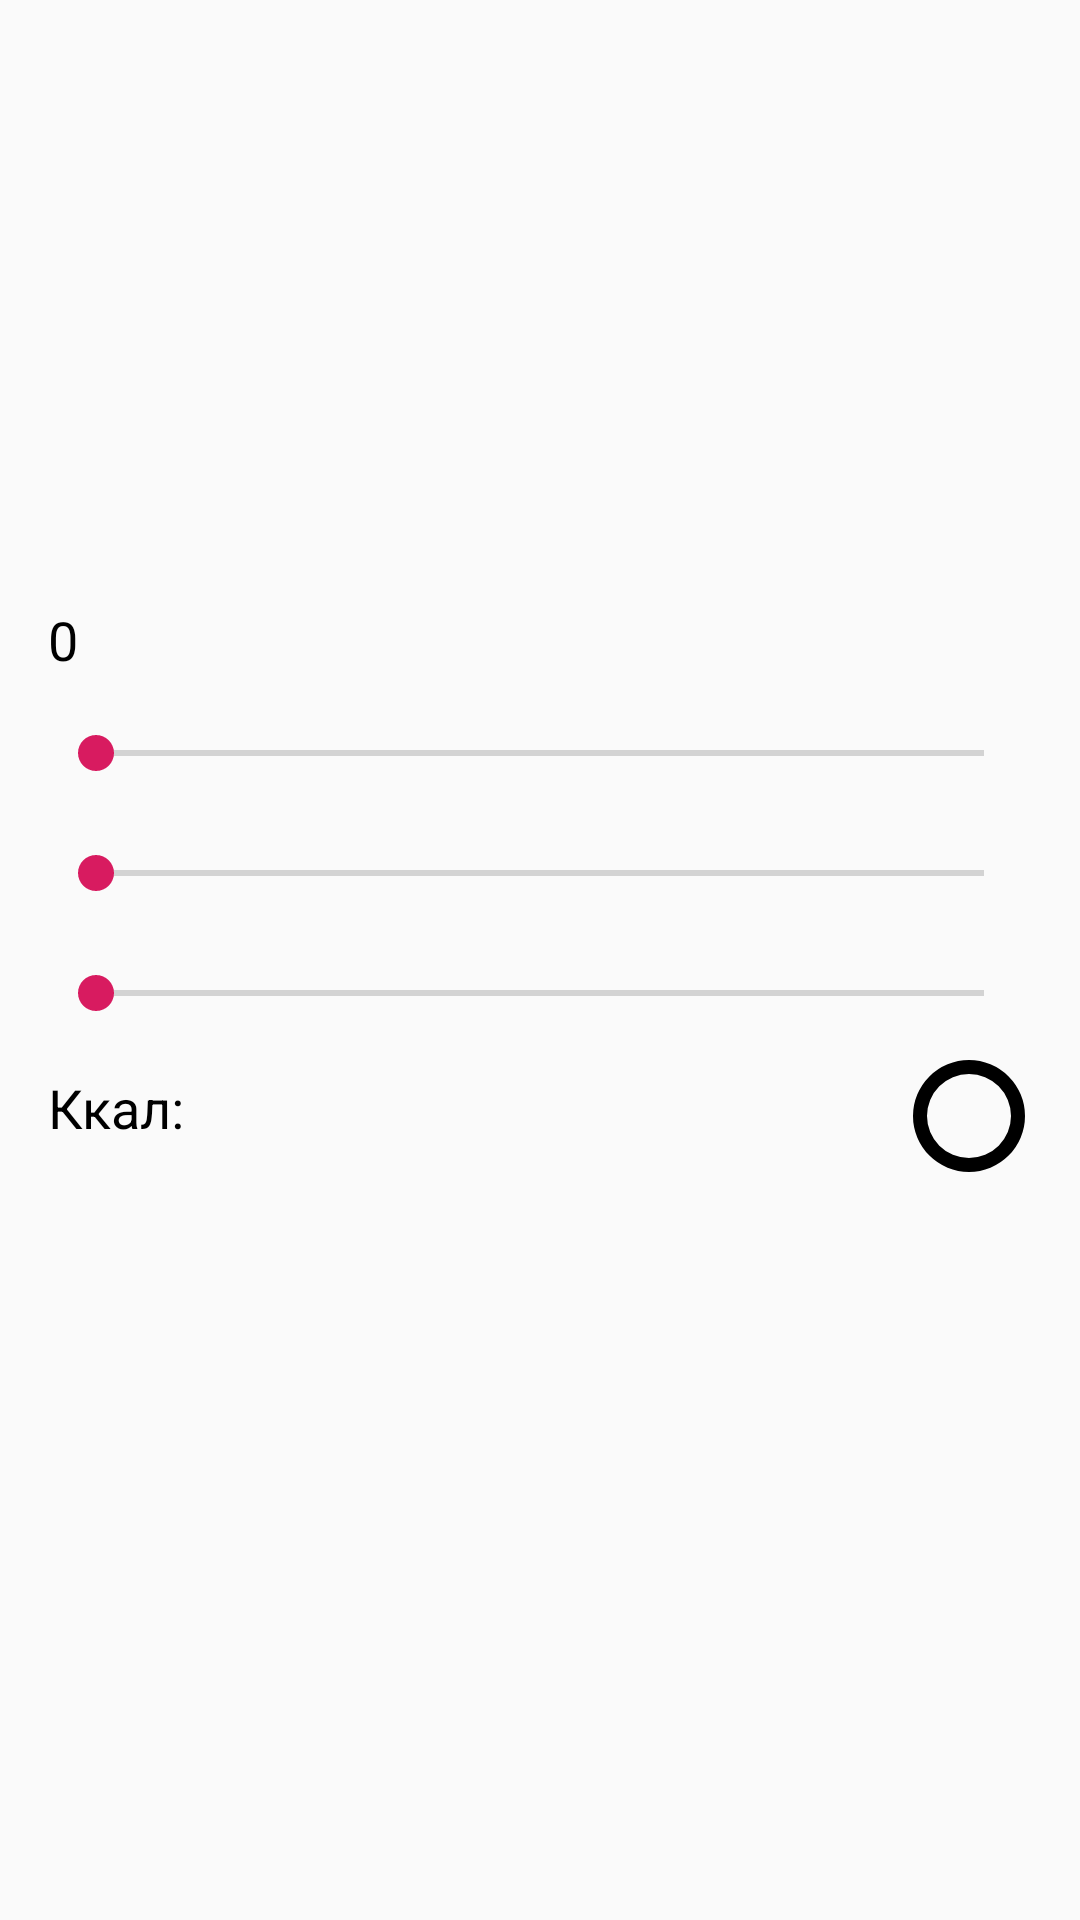

Reconstruct the res/layout file that produces this screen, plus the resources it refers to.
<!-- AndroidManifest.xml: application theme AppTheme -->
<!-- res/layout/activity_add_eat.xml -->
<?xml version="1.0" encoding="utf-8"?>
<androidx.constraintlayout.widget.ConstraintLayout xmlns:android="http://schemas.android.com/apk/res/android"
        xmlns:app="http://schemas.android.com/apk/res-auto"
        xmlns:tools="http://schemas.android.com/tools"
        android:layout_width="match_parent"
        android:layout_height="match_parent"
        android:padding="16dp"
        tools:context=".activity.AddEatActivity">

    <TextView
            android:id="@+id/product_name"
            style="@style/PrimaryText"
            android:textSize="26dp"
            app:layout_constraintStart_toStartOf="parent"
            app:layout_constraintTop_toTopOf="parent" />

    <SeekBar
            android:id="@+id/gram_100"
            style="@style/SeekBar"
            android:layout_marginTop="180dp"
            app:layout_constraintStart_toStartOf="parent"
            app:layout_constraintTop_toBottomOf="@id/product_name" />

    <SeekBar
            android:id="@+id/gram_10"
            style="@style/SeekBar"
            app:layout_constraintStart_toStartOf="@id/gram_100"
            app:layout_constraintTop_toBottomOf="@id/gram_100" />

    <SeekBar
            android:id="@+id/gram_1"
            style="@style/SeekBar"
            app:layout_constraintStart_toStartOf="@id/gram_100"
            app:layout_constraintTop_toBottomOf="@id/gram_10" />

    <TextView
            android:id="@+id/gram_view"
            style="@style/TextListener"
            android:layout_width="wrap_content"
            android:layout_height="20dp"
            android:layout_marginEnd="26dp"
            android:layout_marginBottom="10dp"
            android:text="0"
            app:layout_constraintBottom_toTopOf="@id/gram_100"
            app:layout_constraintStart_toStartOf="parent" />

    <ImageButton
            android:id="@+id/add_product_btn"
            style="@style/Button"
            app:layout_constraintDimensionRatio="1:1"
            app:layout_constraintEnd_toEndOf="@id/gram_1"
            app:layout_constraintTop_toBottomOf="@id/gram_1" />

    <TextView
            android:id="@+id/text_view"
            style="@style/TextListener"
            android:layout_marginTop="6dp"
            android:text="Ккал: "
            app:layout_constraintStart_toStartOf="@id/gram_1"
            app:layout_constraintTop_toBottomOf="@id/gram_1" />

    <TextView
            android:id="@+id/calories_view"
            style="@style/TextListener"
            app:layout_constraintBaseline_toBaselineOf="@id/text_view"
            app:layout_constraintStart_toEndOf="@id/text_view" />

</androidx.constraintlayout.widget.ConstraintLayout>
<!-- resources referenced by this layout -->
<resources>
  <style name="Button">
          <item name="android:layout_width">0dp</item>
          <item name="android:layout_height">42dp</item>
          <item name="android:background">@drawable/custom_add_btn</item>
          <item name="android:src">@drawable/ic_eat</item>
      </style>
  <style name="PrimaryText">
          <item name="android:layout_width">wrap_content</item>
          <item name="android:layout_height">wrap_content</item>
          <item name="android:textColor">@color/colorBlack</item>
      </style>
  <style name="SeekBar">
          <item name="android:layout_width">match_parent</item>
          <item name="android:layout_height">40dp</item>
          <item name="android:max">9</item>
          <item name="android:progress">0</item>
      </style>
  <style name="TextListener" parent="PrimaryText">
          <item name="android:textSize">18dp</item>
      </style>
  <style name="AppTheme" parent="Theme.AppCompat.Light.NoActionBar">
          
          <item name="colorPrimary">@color/colorPrimary</item>
          <item name="colorPrimaryDark">@color/colorPrimaryDark</item>
          <item name="colorAccent">@color/colorAccent</item>
      </style>
  <!-- drawable custom_add_btn (drawable) -->
  <?xml version="1.0" encoding="utf-8"?>
  <shape xmlns:android="http://schemas.android.com/apk/res/android"
          android:shape="ring"
          android:useLevel="false">
      <solid android:color="@color/colorBlack"/>
  
  
  </shape>
  <color name="colorBlack">#000000</color>
  <color name="colorPrimary">#008577</color>
  <color name="colorPrimaryDark">#00574B</color>
  <color name="colorAccent">#D81B60</color>
</resources>
